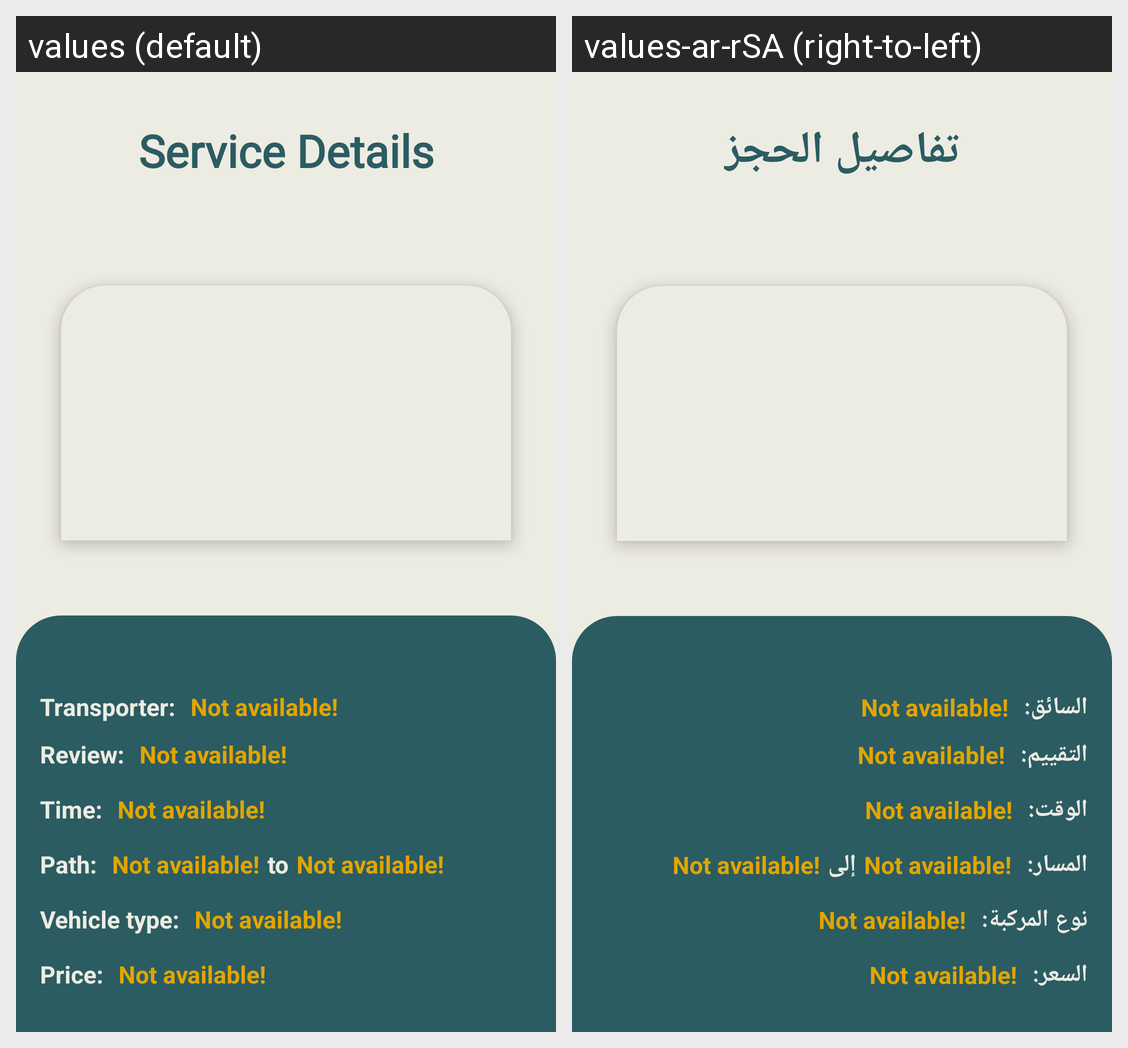

This grid shows one Android layout under two languages. Give, for every string resource on the screen, its name, the default text and each shown locale's text.
Android screen res/layout/activity_service_details.xml rendered under 2 locales, left to right: values (default), values-ar-rSA (right-to-left). Device: Nexus 5 (rendered at 1080×1920; each locale shown at half size, 540×960, under a caption strip naming it); theme Theme.Wasselha.
Strings drawn on this screen, with the default value and each locale's value (text and hints the layout hard-codes, and strings that could not be matched under every locale, appear in the picture but are not listed):

service_details_main_title
  values: Service Details
  values-ar-rSA: تفاصيل الحجز

transporter_name_in_customer_recyclerView
  values: Transporter:
  values-ar-rSA: السائق:

review_in_claim_list_view
  values: Review:
  values-ar-rSA: التقييم:

time_in_customer_recyclerView
  values: Time:
  values-ar-rSA: الوقت:

path_in_service_details_page
  values: Path:
  values-ar-rSA: المسار:

to
  values: to
  values-ar-rSA: إلى

vehicle_type_in_service_details
  values: Vehicle type:
  values-ar-rSA: نوع المركبة:

price_in_service_details_page
  values: Price:
  values-ar-rSA: السعر:
